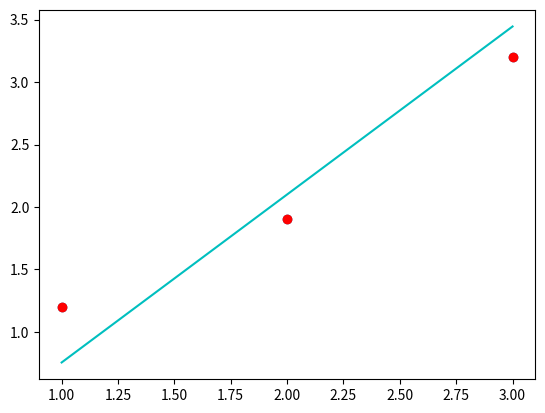

Generate this figure with matplotlib:
#!/usr/bin/env python
# coding: utf-8

# In[2]:


import numpy as np
import matplotlib.pyplot as plt


# In[5]:


x= np.array([1,2,3])
y=np.array([1.2,1.9,3.2])

def values(x,y):
	a=x.sum()
	b=y.sum()
	c=(x*x).sum()
	d=(y*y).sum()
	e=len(x)
	w0=(c*b-a*d)/(c*e-a*a)
	w1=(b-(e*w0))/a
	return w1,w0
slope,intercept=values(x,y)
final_values=[slope*i+ intercept for i in x]

plt.scatter(x,y)
plt.plot(x,y,'ro')
plt.plot(x,final_values,'c')
plt.show()


# In[ ]:




